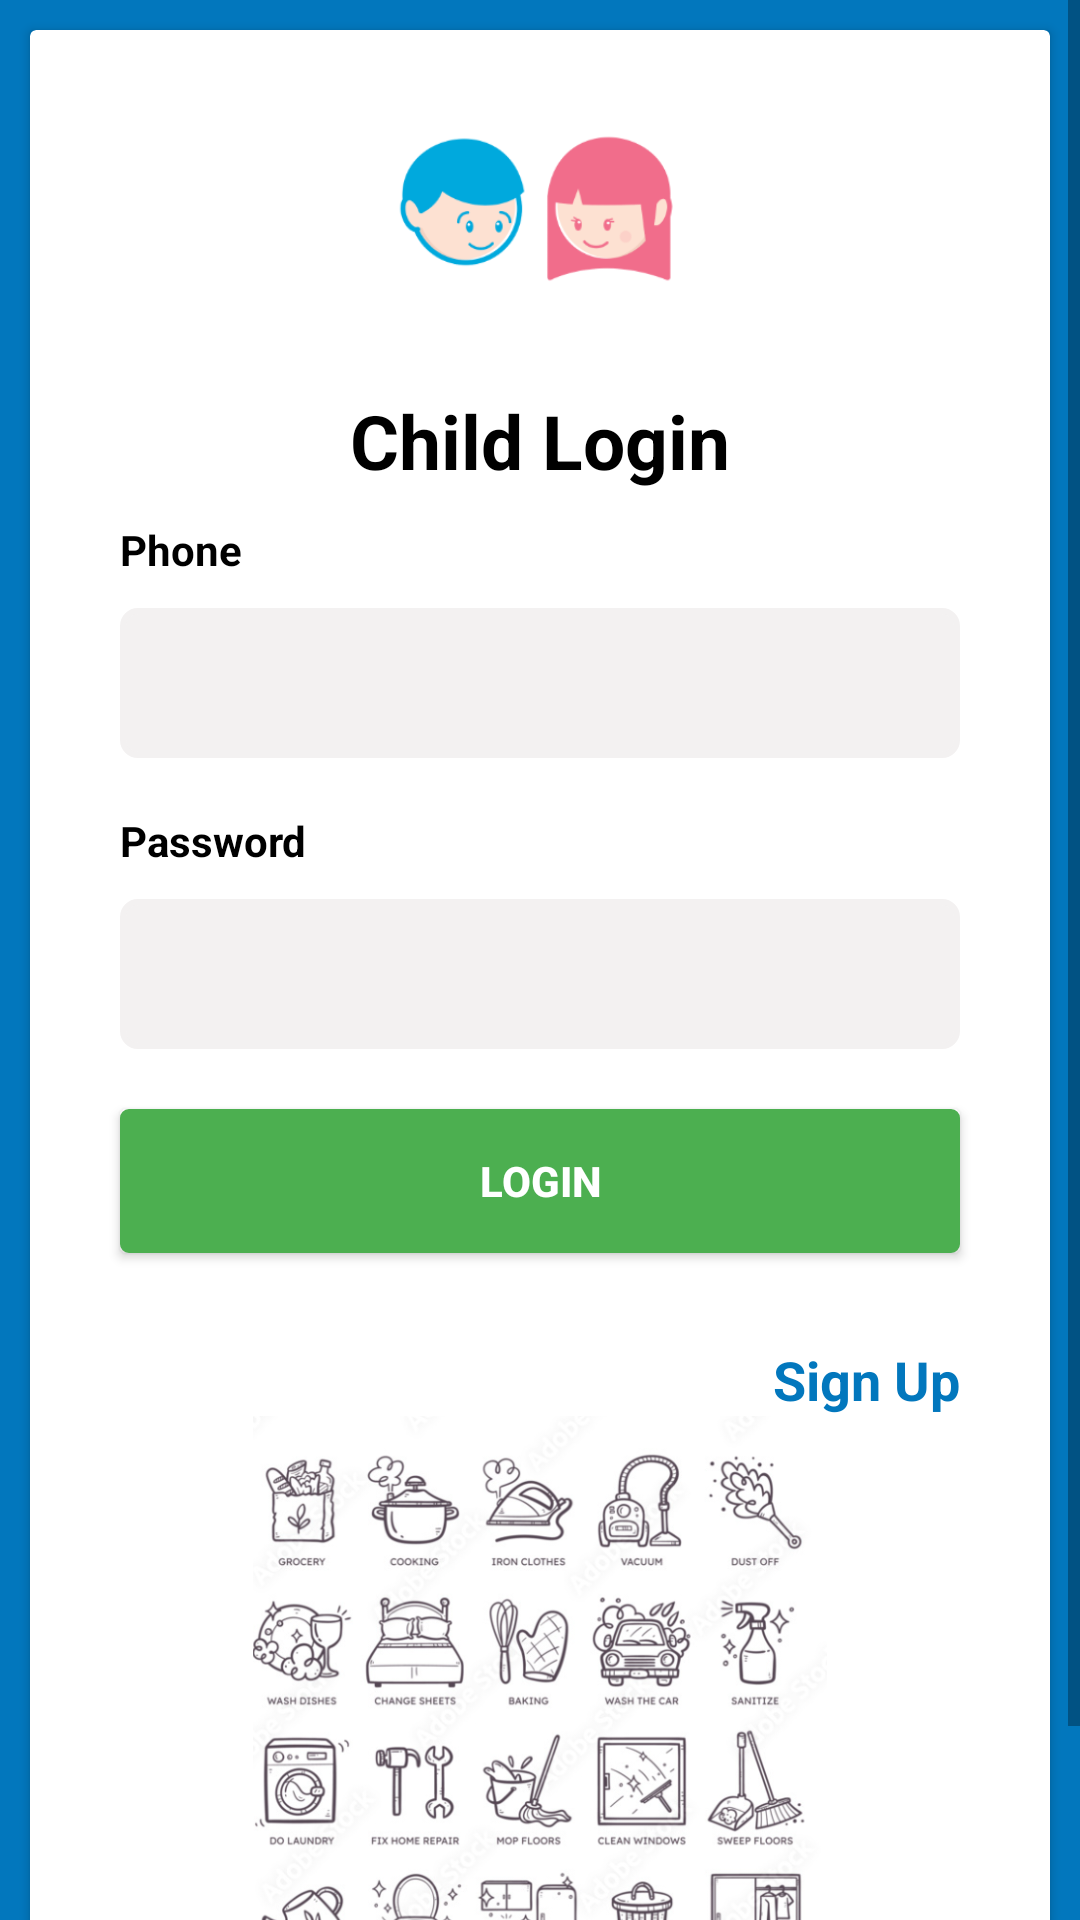

This screen was rendered from an Android layout file. Write that file and the resources it references.
<!-- AndroidManifest.xml: application theme Theme.ChorePal -->
<!-- res/layout/activity_child_login.xml -->
<?xml version="1.0" encoding="utf-8"?>
<ScrollView
    android:layout_width="match_parent"
    android:layout_height="match_parent"
    android:background="#0277BD"

    xmlns:android="http://schemas.android.com/apk/res/android">
    <LinearLayout xmlns:android="http://schemas.android.com/apk/res/android"
        android:layout_width="match_parent"
        android:layout_height="match_parent"
        android:gravity="center"
        android:background="#0277BD"
        xmlns:app="http://schemas.android.com/apk/res-auto"

        android:orientation="vertical">

        <androidx.cardview.widget.CardView
            android:layout_width="match_parent"
            android:layout_height="wrap_content"
            android:layout_margin="10dp"
            android:scrollbars="vertical"

            >
            <LinearLayout
                android:layout_width="match_parent"
                android:layout_height="wrap_content"
                android:layout_marginTop="10dp"
                android:layout_marginBottom="30dp"
                android:orientation="vertical">

                <ImageView

                    android:layout_width="100dp"
                    android:layout_height="100dp"
                    android:layout_gravity="center"
                    android:src="@drawable/childicon"/>


                <TextView

                    android:text="Child Login"
                    android:layout_margin="10dp"
                    android:textSize="25dp"
                    android:layout_gravity="center"
                    android:textColor="#000"
                    android:textStyle="bold"
                    android:layout_width="wrap_content"
                    android:layout_height="wrap_content" />

                <TextView
                    android:id="@+id/tv_username"
                    android:text="Phone"

                    android:layout_gravity="left"
                    android:layout_marginLeft="30dp"
                    android:textColor="#000"
                    android:textStyle="bold"
                    android:layout_width="wrap_content"
                    android:layout_height="wrap_content" />


                <EditText
                    android:id="@+id/et_email"
                    android:paddingLeft="20dp"
                    android:singleLine="true"
                    android:background="@drawable/edittext_rounded"
                    android:layout_marginRight="30dp"
                    android:layout_marginLeft="30dp"
                    android:layout_marginTop="10dp"
                    android:layout_width="match_parent"
                    android:layout_height="50dp" />

                <TextView
                    android:id="@+id/tv_password"
                    android:text="Password"
                    android:layout_gravity="left"
                    android:layout_marginLeft="30dp"
                    android:layout_marginTop="18dp"
                    android:textColor="#000"
                    android:textStyle="bold"

                    android:layout_width="wrap_content"
                    android:layout_height="wrap_content" />


                <EditText
                    android:id="@+id/et_pass"
                    android:singleLine="true"
                    android:paddingLeft="20dp"
                    android:inputType="textPassword"
                    android:layout_marginRight="30dp"
                    android:background="@drawable/edittext_rounded"
                    android:layout_marginLeft="30dp"
                    android:layout_marginTop="10dp"
                    android:layout_width="match_parent"
                    android:layout_height="50dp"  />


                <Button
                    android:id="@+id/btnLogin"
                    android:text="Login"
                    android:layout_marginTop="20dp"
                    android:layout_marginLeft="30dp"
                    android:layout_marginRight="30dp"
                    android:layout_marginBottom="10dp"
                    android:textColor="#fff"
                    android:layout_width="match_parent"
                    android:layout_height="48dp"
                    android:textStyle="bold"
                    android:background="@drawable/button_rounded" />



                <LinearLayout
                    android:orientation="horizontal"
                    android:layout_marginTop="20dp"
                    android:layout_marginLeft="30dp"
                    android:layout_marginRight="30dp"
                    android:layout_width="match_parent"
                    android:layout_gravity="center"
                    android:layout_height="wrap_content">

                    <TextView
                        android:id="@+id/tv_forgetpwd"
                        android:visibility="gone"
                        android:text="Forget Password ?"
                        android:layout_gravity="left"
                        android:paddingLeft="10dp"
                        android:layout_marginRight="30dp"
                        android:layout_marginTop="15dp"
                        android:textColor="#000"
                        android:textStyle="bold"
                        android:textSize="18dp"
                        android:layout_width="wrap_content"
                        android:layout_height="wrap_content" />


                    <TextView
                        android:id="@+id/tv_reg_here"
                        android:layout_weight="1"
                        android:text="Sign Up"
                        android:layout_marginLeft="6dp"
                        android:textColor="#0277BD"
                        android:layout_gravity="right"
                        android:textSize="18dp"
                        android:gravity="right"
                        android:textStyle="bold"
                        android:layout_width="wrap_content"
                        android:layout_height="wrap_content" />





                </LinearLayout>


                <ImageView
                    android:layout_width="wrap_content"
                    android:layout_height="200dp"
                    android:src="@drawable/bgg"/>


            </LinearLayout>

        </androidx.cardview.widget.CardView>




    </LinearLayout>
</ScrollView>
<!-- resources referenced by this layout -->
<resources>
  <!-- drawable bgg: png bitmap (drawable, 363426 bytes) -->
  <!-- drawable button_rounded (drawable) -->
  <?xml version="1.0" encoding="utf-8"?>
  <selector xmlns:android="http://schemas.android.com/apk/res/android">
      <item>
          <shape android:shape="rectangle">
              <solid android:color="#4CAF50"/>
              <stroke android:color="#4CAF50" android:width="2dp" />
              
              <corners android:radius="2dp" />
  
          </shape>
      </item>
  </selector>
  <!-- drawable childicon: png bitmap (drawable, 12404 bytes) -->
  <!-- drawable edittext_rounded (drawable) -->
  <?xml version="1.0" encoding="utf-8"?>
  <selector xmlns:android="http://schemas.android.com/apk/res/android">
      <item>
          <shape android:shape="rectangle">
              <solid android:color="#F3F1F1 "/>
              <stroke android:color="#F3F1F1" android:width="2dp" />
              
              <corners android:radius="5dp" />
  
          </shape>
      </item>
  </selector>
  <style name="Theme.ChorePal" parent="android:Theme.Material.Light.NoActionBar" />
</resources>
